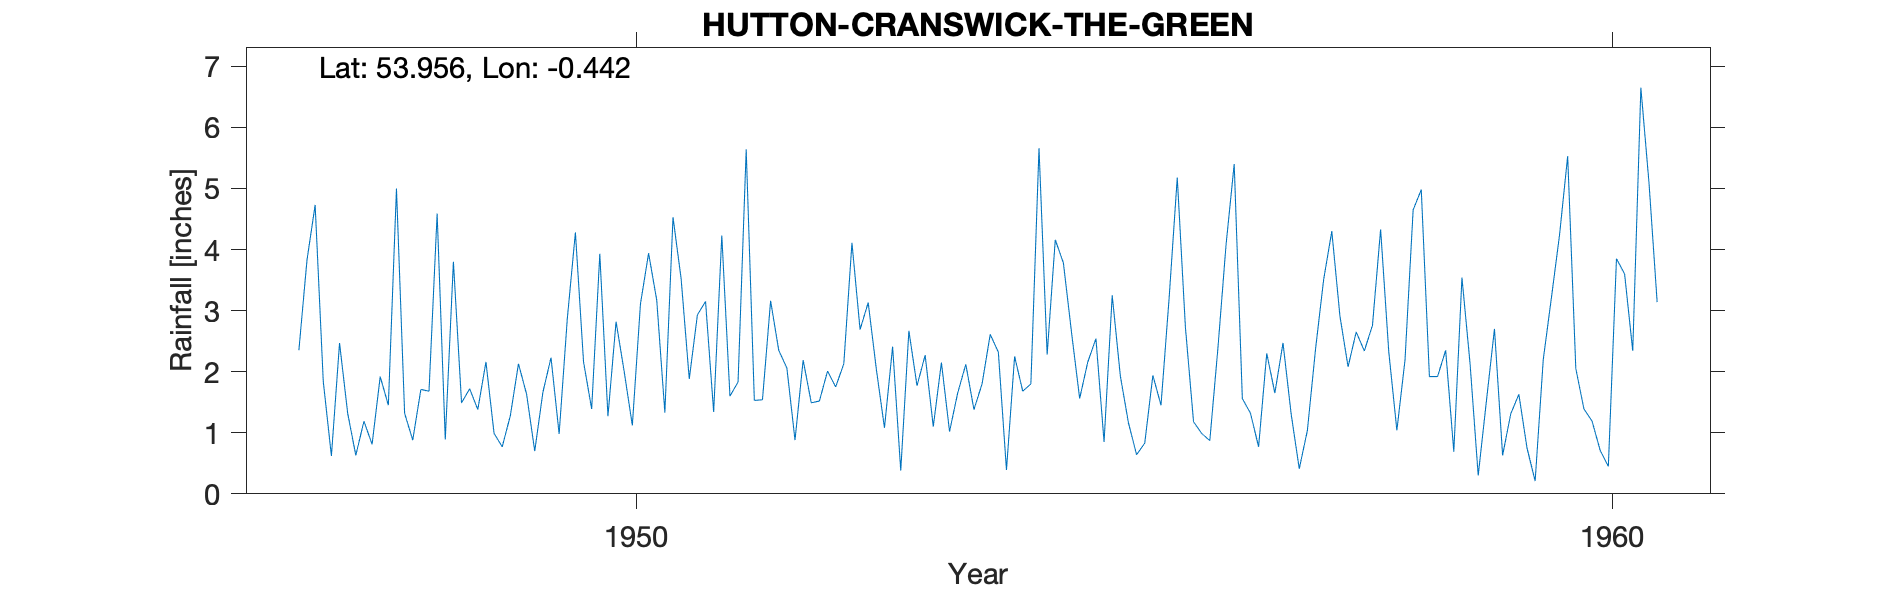

The table this chart was drawn from, first rows:
HUTTON CRANSWICK - THE GREEN, , , , , , , , , , , , , , 
Grid ref, TA023522, Long, -0.442, Lat, 53.96, Elevation, 66, ft, , , , , , 
Station no, 3401/3, , , , , , , , , , , , , 
, 1947, 1948, 1949, 1950, 1951, 1952, 1953, 1954, 1955, 1956, 1957, 1958, 1959, 1960
January, 2.35, 5.00, 0.99, 1.39, 1.88, 2.06, 1.08, 1.80, 1.56, 5.18, 1.65, 2.76, 2.13, 5.53
February, 3.83, 1.32, 0.77, 3.93, 2.93, 0.88, 2.41, 2.61, 2.16, 2.73, 2.47, 4.33, 0.30, 2.05
March, 4.73, 0.88, 1.28, 1.27, 3.15, 2.19, 0.38, 2.32, 2.54, 1.18, 1.31, 2.33, 1.51, 1.39
April, 1.84, 1.71, 2.13, 2.82, 1.34, 1.49, 2.67, 0.39, 0.85, 0.99, 0.41, 1.04, 2.70, 1.19
May, 0.62, 1.68, 1.63, 2.00, 4.23, 1.52, 1.77, 2.25, 3.25, 0.87, 1.04, 2.19, 0.63, 0.71
June, 2.47, 4.59, 0.70, 1.12, 1.60, 2.01, 2.27, 1.68, 1.93, 2.39, 2.37, 4.65, 1.31, 0.45
July, 1.32, 0.89, 1.66, 3.11, 1.83, 1.75, 1.10, 1.80, 1.16, 4.08, 3.51, 4.98, 1.63, 3.85
August, 0.63, 3.80, 2.23, 3.94, 5.64, 2.13, 2.15, 5.66, 0.64, 5.40, 4.30, 1.92, 0.75, 3.60
September, 1.19, 1.49, 0.98, 3.17, 1.53, 4.11, 1.02, 2.28, 0.83, 1.56, 2.91, 1.92, 0.21, 2.34
October, 0.81, 1.72, 2.86, 1.33, 1.54, 2.69, 1.65, 4.16, 1.94, 1.32, 2.08, 2.35, 2.20, 6.65
November, 1.92, 1.38, 4.28, 4.53, 3.16, 3.13, 2.12, 3.78, 1.45, 0.77, 2.65, 0.69, 3.21, 5.09
December, 1.45, 2.16, 2.16, 3.52, 2.35, 2.04, 1.38, 2.64, 3.21, 2.30, 2.34, 3.54, 4.24, 3.14
Total, 23.16, 26.62, 21.67, 32.13, 31.18, 26.00, 20.00, 31.37, 21.52, 28.77, 27.04, 32.70, 20.82, 35.99
TYRain_1941-1950_22_pt1/119, , , , , , , , , , , , , , 
TYRain_1951-1960_20_pt1/206, , , , , , , , , , , , , , 
# The station continued until 1968 accor…, , , , , , , , , , , , , , 
